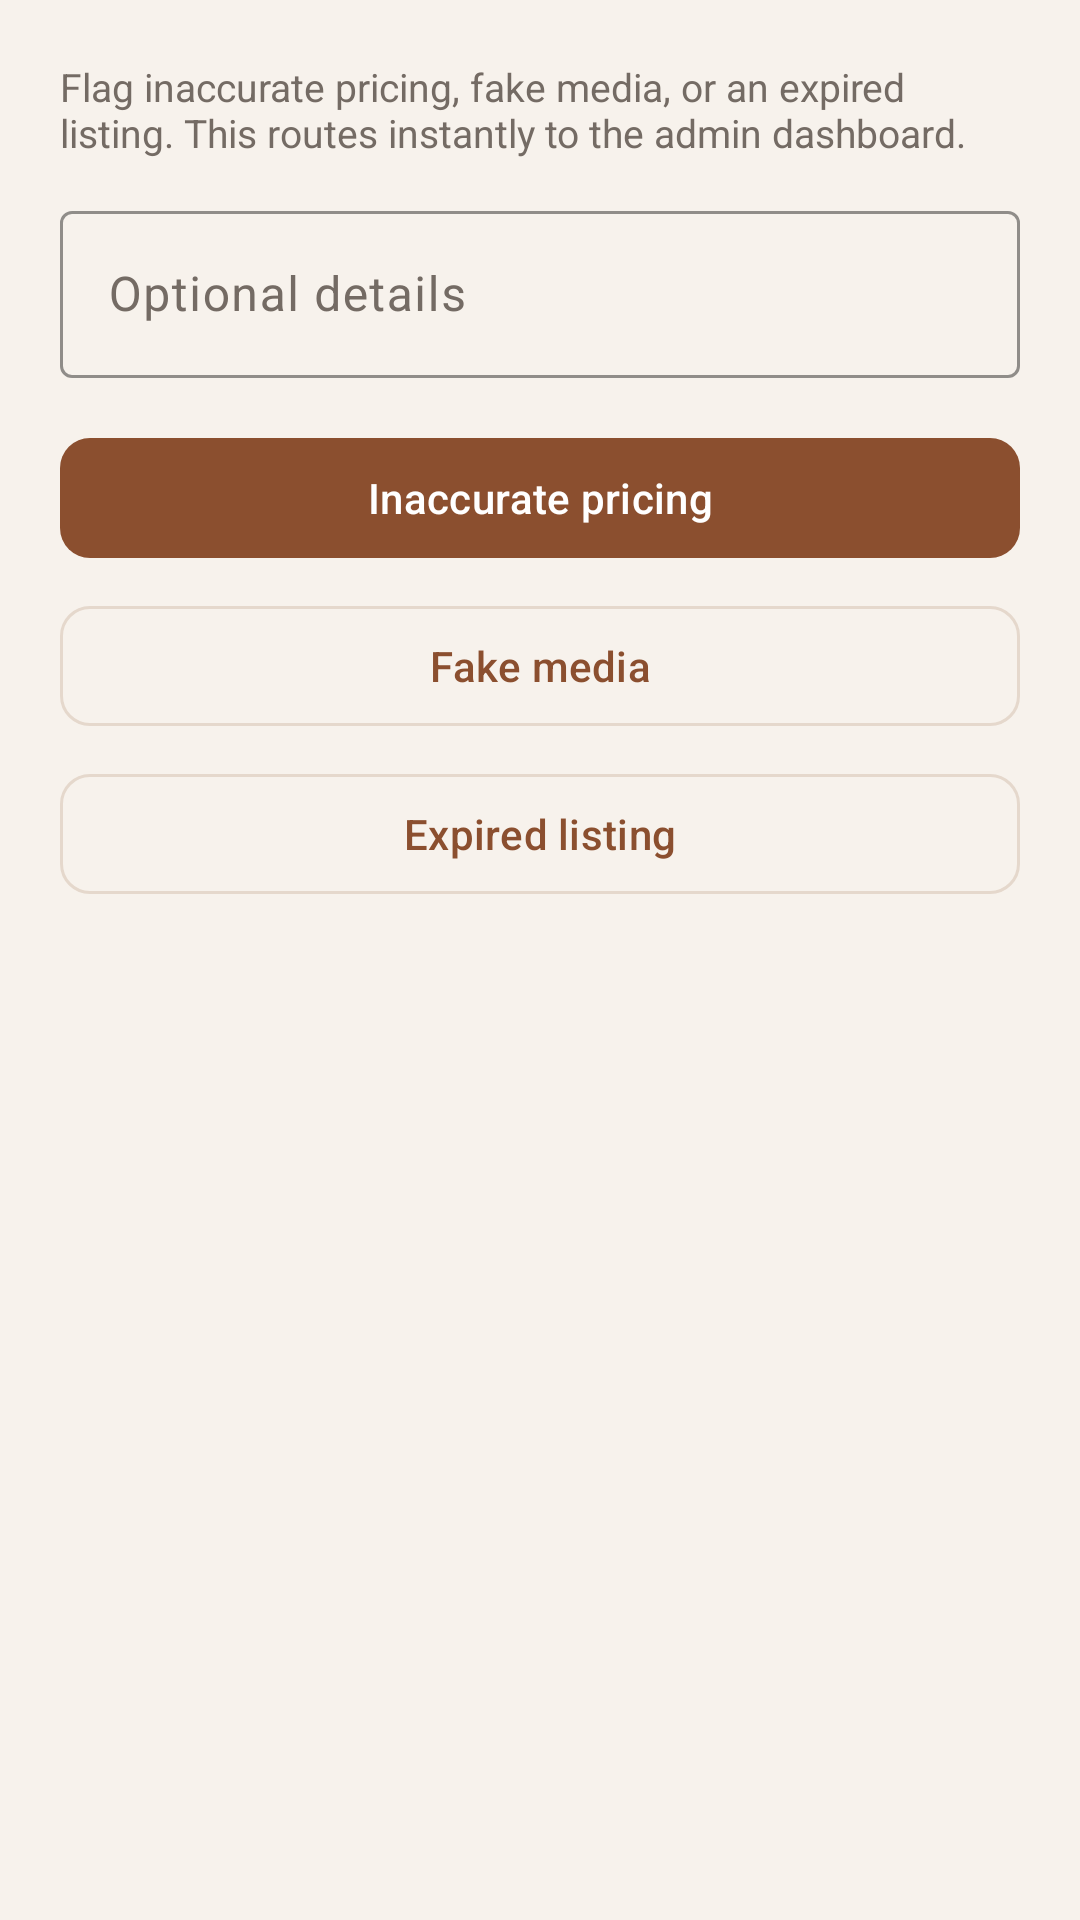

Produce the Android XML layout that renders to this screen, including the resource entries it uses.
<!-- AndroidManifest.xml: application theme Theme.SpaceAndOccupy -->
<!-- res/layout/dialog_report_listing.xml -->
<?xml version="1.0" encoding="utf-8"?>
<LinearLayout xmlns:android="http://schemas.android.com/apk/res/android"
    xmlns:app="http://schemas.android.com/apk/res-auto"
    android:layout_width="match_parent"
    android:layout_height="wrap_content"
    android:orientation="vertical"
    android:padding="20dp">

    <TextView
        android:layout_width="match_parent"
        android:layout_height="wrap_content"
        android:text="Flag inaccurate pricing, fake media, or an expired listing. This routes instantly to the admin dashboard."
        android:textColor="@color/grey"
        android:textSize="13sp" />

    <com.google.android.material.textfield.TextInputLayout
        android:layout_width="match_parent"
        android:layout_height="wrap_content"
        android:layout_marginTop="12dp"
        android:hint="Optional details"
        app:boxStrokeColor="@color/primary_brown">

        <com.google.android.material.textfield.TextInputEditText
            android:id="@+id/et_report_details"
            android:layout_width="match_parent"
            android:layout_height="wrap_content"
            android:inputType="textCapSentences"
            android:textColor="@color/brand_black" />
    </com.google.android.material.textfield.TextInputLayout>

    <com.google.android.material.button.MaterialButton
        android:id="@+id/btn_reason_pricing"
        android:layout_width="match_parent"
        android:layout_height="48dp"
        android:layout_marginTop="16dp"
        android:text="Inaccurate pricing"
        android:textColor="@color/white"
        app:backgroundTint="@color/primary_brown"
        app:cornerRadius="10dp" />

    <com.google.android.material.button.MaterialButton
        android:id="@+id/btn_reason_media"
        style="@style/Widget.Material3.Button.OutlinedButton"
        android:layout_width="match_parent"
        android:layout_height="48dp"
        android:layout_marginTop="8dp"
        android:text="Fake media"
        android:textColor="@color/primary_brown"
        app:cornerRadius="10dp"
        app:strokeColor="@color/border_color" />

    <com.google.android.material.button.MaterialButton
        android:id="@+id/btn_reason_expired"
        style="@style/Widget.Material3.Button.OutlinedButton"
        android:layout_width="match_parent"
        android:layout_height="48dp"
        android:layout_marginTop="8dp"
        android:text="Expired listing"
        android:textColor="@color/primary_brown"
        app:cornerRadius="10dp"
        app:strokeColor="@color/border_color" />

</LinearLayout>
<!-- resources referenced by this layout -->
<resources>
  <color name="border_color">#E5D8CC</color>
  <color name="brand_black">#191512</color>
  <color name="grey">#746B64</color>
  <color name="primary_brown">#8B4F2F</color>
  <color name="white">#FFFFFF</color>
  <style name="Theme.SpaceAndOccupy" parent="Theme.Material3.DayNight.NoActionBar">
          
          <item name="colorPrimary">@color/md_theme_primary</item>
          <item name="colorOnPrimary">@color/md_theme_onPrimary</item>
          <item name="colorPrimaryContainer">@color/md_theme_primaryContainer</item>
          <item name="colorOnPrimaryContainer">@color/md_theme_onPrimaryContainer</item>
  
          
          <item name="colorSecondary">@color/md_theme_secondary</item>
          <item name="colorOnSecondary">@color/md_theme_onSecondary</item>
          <item name="colorSecondaryContainer">@color/md_theme_secondaryContainer</item>
          <item name="colorOnSecondaryContainer">@color/md_theme_onSecondaryContainer</item>
  
          
          <item name="colorTertiary">@color/md_theme_tertiary</item>
          <item name="colorOnTertiary">@color/md_theme_onTertiary</item>
  
          
          <item name="android:statusBarColor">@android:color/transparent</item>
          <item name="android:navigationBarColor">@android:color/transparent</item>
          <item name="android:windowLightStatusBar">true</item>
          <item name="android:windowLightNavigationBar" tools:targetApi="o_mr1">true</item>
  
          
          <item name="android:colorBackground">@color/md_theme_background</item>
          <item name="colorOnBackground">@color/md_theme_onBackground</item>
          <item name="colorSurface">@color/md_theme_surface</item>
          <item name="colorOnSurface">@color/md_theme_onSurface</item>
          <item name="colorSurfaceVariant">@color/md_theme_surfaceVariant</item>
          <item name="colorOnSurfaceVariant">@color/md_theme_onSurfaceVariant</item>
          <item name="colorOutline">@color/md_theme_outline</item>
      </style>
  <color name="md_theme_primary">#8B4F2F</color>
  <color name="md_theme_onPrimary">#FFFFFF</color>
  <color name="md_theme_primaryContainer">#EEE3D8</color>
  <color name="md_theme_onPrimaryContainer">#3A2117</color>
  <color name="md_theme_secondary">#B97850</color>
  <color name="md_theme_onSecondary">#FFFFFF</color>
  <color name="md_theme_secondaryContainer">#F7F2EC</color>
  <color name="md_theme_onSecondaryContainer">#5F321E</color>
  <color name="md_theme_tertiary">#5F321E</color>
  <color name="md_theme_onTertiary">#FFFFFF</color>
  <color name="md_theme_background">#F7F2EC</color>
  <color name="md_theme_onBackground">#191512</color>
  <color name="md_theme_surface">#FFFFFF</color>
  <color name="md_theme_onSurface">#191512</color>
  <color name="md_theme_surfaceVariant">#EEE3D8</color>
  <color name="md_theme_onSurfaceVariant">#746B64</color>
  <color name="md_theme_outline">#E5D8CC</color>
</resources>
